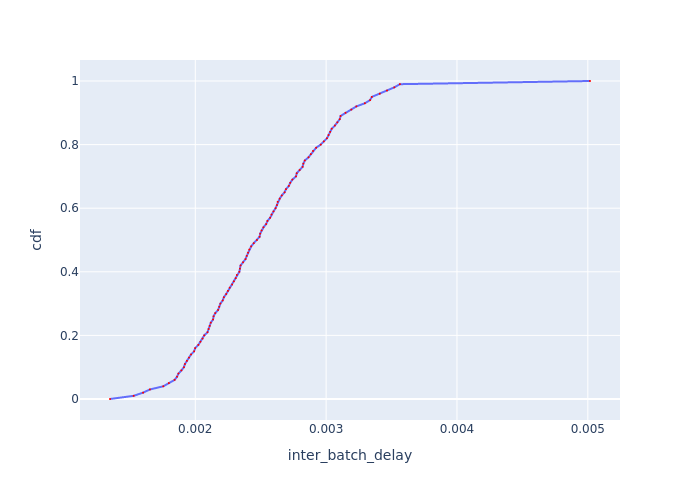

The file beside this chart, header and first rows:
cdf, inter_batch_delay
0.0, 0.001348
0.01, 0.001529
0.02, 0.001601
0.03, 0.001653
0.04, 0.001755
0.05, 0.001798
0.06, 0.001842
0.07, 0.00186
0.08, 0.001872
0.09, 0.001894
0.1, 0.001913
0.11, 0.001921
0.12, 0.001936
0.13, 0.001952
0.14, 0.001967
0.15, 0.001991
0.16, 0.001999
0.17, 0.002023
0.18, 0.00204
0.19, 0.002056
0.2, 0.002068
0.21, 0.002093
0.22, 0.002102
0.23, 0.00211
0.24, 0.002119
0.25, 0.002136
0.26, 0.00214
0.27, 0.002153
0.28, 0.002174
0.29, 0.002183
0.3, 0.002192
0.31, 0.002209
0.32, 0.002218
0.33, 0.002236
0.34, 0.00225
0.35, 0.002263
0.36, 0.002281
0.37, 0.002295
0.38, 0.002309
0.39, 0.002318
0.4, 0.002337
0.41, 0.002341
0.42, 0.002346
0.43, 0.002365
0.44, 0.002384
0.45, 0.002393
0.46, 0.002403
0.47, 0.002413
0.48, 0.002427
0.49, 0.002447
0.5, 0.002471
0.51, 0.002491
0.52, 0.002496
0.53, 0.002506
0.54, 0.002521
0.55, 0.002541
0.56, 0.002552
0.57, 0.002572
0.58, 0.002582
0.59, 0.002598
... 41 more rows
